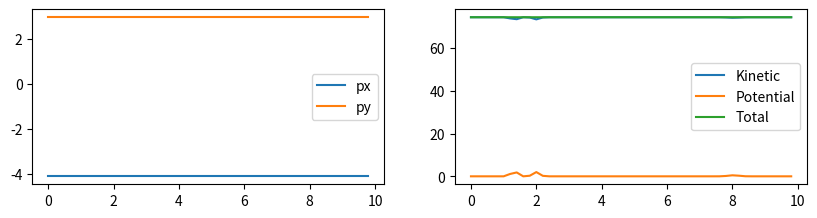

Generate this figure with matplotlib:
import numpy as np
import matplotlib.pyplot as plt
import matplotlib.animation as anim
from tqdm import tqdm

class Particle:
    
    def __init__(self, r0, v0, a0, t, m=1, radius=2., Id=0):
        
        self.dt = t[1] - t[0]
        # Atributos instantaneos
        self.r = r0
        self.v = v0
        self.a = a0
        
        self.m = m
        self.radius = radius
        self.Id = Id
        self.p = self.m*self.v
        self.f = self.m*self.a
        # Historial
        
        self.R = np.zeros((len(t),len(r0)))
        self.V = np.zeros_like(self.R)
        self.A = np.zeros_like(self.R)
        
        self.F = np.zeros_like(self.R)
        self.P = np.zeros_like(self.R)
    
        # Fisica
        self.K = 20.
        self.sigma = 1.5*self.radius
        self.epsilon = 1500
        self.VEk = np.zeros(len(t))
        self.Ep = 0.
        self.VEp = np.zeros(len(t))
        
    def Evolution(self,i):
        
        self.SetPosition(i)
        self.SetVelocity(i)
        
        self.a = self.f/self.m
        
        self.SetPotentialEnergy(i)
        # Euler-Cromer
        self.v += self.dt*self.a
        self.r += self.dt*self.v
        
        
    def CalculateForce(self,p):
        
        d = np.linalg.norm(self.r - p.r)
        
        compresion = self.radius + p.radius - d
        
        if compresion >= 0:
            
            Fn = self.K * compresion**3
            Ep = self.K * (compresion**4) / 4
            self.n = (self.r - p.r)/d     
            self.f = np.add(self.f,Fn*self.n)
            self.Ep += Ep
            # Falta implementar energía potencial 
            
    # Aca debes agregar la energía potencial
    def ResetForce(self):
        self.f[:] = 0.
        self.a[:] = 0.
        self.Ep = 0.
    # Setter
    def SetPosition(self,i):
        self.R[i] = self.r
    
    def SetVelocity(self,i):
        self.V[i] = self.v
        self.P[i] = self.m*self.v
        self.VEk[i] = 0.5*self.m*np.dot(self.v,self.v)
    
    def SetPotentialEnergy(self,i):
        self.VEp[i] = self.Ep
    
    # Getter
    def GetPosition(self,scale=1):
        return self.R[::scale]
    
    def GetVelocity(self,scale=1):
        return self.V[::scale]
 
    def GetMomentum(self,scale=1):
        return self.P[::scale]
    
    def GetKineticEnergy(self,scale=1):
        return self.VEk[::scale]
    
    def GetPotentialEnergy(self,scale=1):
        return self.VEp[::scale] 
    # Debes agregar las paredes en este punto

def GetParticles(N,t):
    Particles = []
    for i in range (N):
        r = np.random.uniform(low=-20, high=20, size=2)
        v = np.random.uniform(low=-5, high=5, size=2)
        a = np.array([0.,0.])
        Pi = Particle(r,v,a,t,m=1,radius=2,Id=0)
        Particles.append(Pi)
        #Particles[i] = Pi
    return Particles

def RunSimulation(t,Particles):
    for it in tqdm(range(len(t)), desc='Running simulation', unit=' Steps' ):
        
        for i in range(len(Particles)):
            for j in range(len(Particles)):
                if i!=j:
                    Particles[i].CalculateForce(Particles[j])
        
        for i in range(len(Particles)):
            Particles[i].Evolution(it)
            Particles[i].ResetForce()

    return Particles

dt = 0.001
tmax = 10
t = np.arange(0,tmax,dt)
Particles = GetParticles(10,t)
Particles = RunSimulation(t,Particles)
scale = 200
t1 = t[::scale]
#Particles[0].GetPosition()

fig = plt.figure(figsize=(40,40))
ax = fig.add_subplot(121)
ax1 = fig.add_subplot(122)

def init():
    
    ax.clear()
    ax.set_xlim(-20,20)
    ax.set_ylim(-20,20)
    
def Update(i):
    
    init()
    ax.set_title(r't %.3f' %(t[i]))
    
    for p in Particles:
        
        x = p.GetPosition()[i,0]
        y = p.GetPosition()[i,1]
        
        vx = p.GetVelocity()[i,0]
        vy = p.GetVelocity()[i,1]
        
        circle = plt.Circle((x,y), p.radius, color='r', fill=False)
        ax.add_patch(circle)
        ax.arrow(x,y,vx,vy,color='k',head_width=0.5)
        
    
    #ax.plot(Particles)
       
Animation = anim.FuncAnimation(fig,Update,frames=len(t),init_func=init)

MomentumT = Particles[0].GetMomentum(scale)
EnergyK = Particles[0].GetKineticEnergy(scale)
EnergyP = Particles[0].GetPotentialEnergy(scale)

EnergyP *= 0.5

for i in range(1,len(Particles)):
    MomentumT = np.add(MomentumT,Particles[i].GetMomentum(scale))
    EnergyK = np.add(EnergyK,Particles[i].GetKineticEnergy(scale))
    EnergyP = np.add(EnergyP,Particles[i].GetPotentialEnergy(scale))

fig3 = plt.figure(figsize=(10,5))
ax3 = fig3.add_subplot(221)
ax4 = fig3.add_subplot(222)
ax3.plot(t1,MomentumT[:,0],label='px')
ax3.plot(t1,MomentumT[:,1],label='py')
ax4.plot(t1,EnergyK,label='Kinetic')
ax4.plot(t1,EnergyP,label='Potential')
ax4.plot(t1,EnergyK+0.5*EnergyP,label='Total')
ax3.legend()
ax4.legend()

plt.show()
